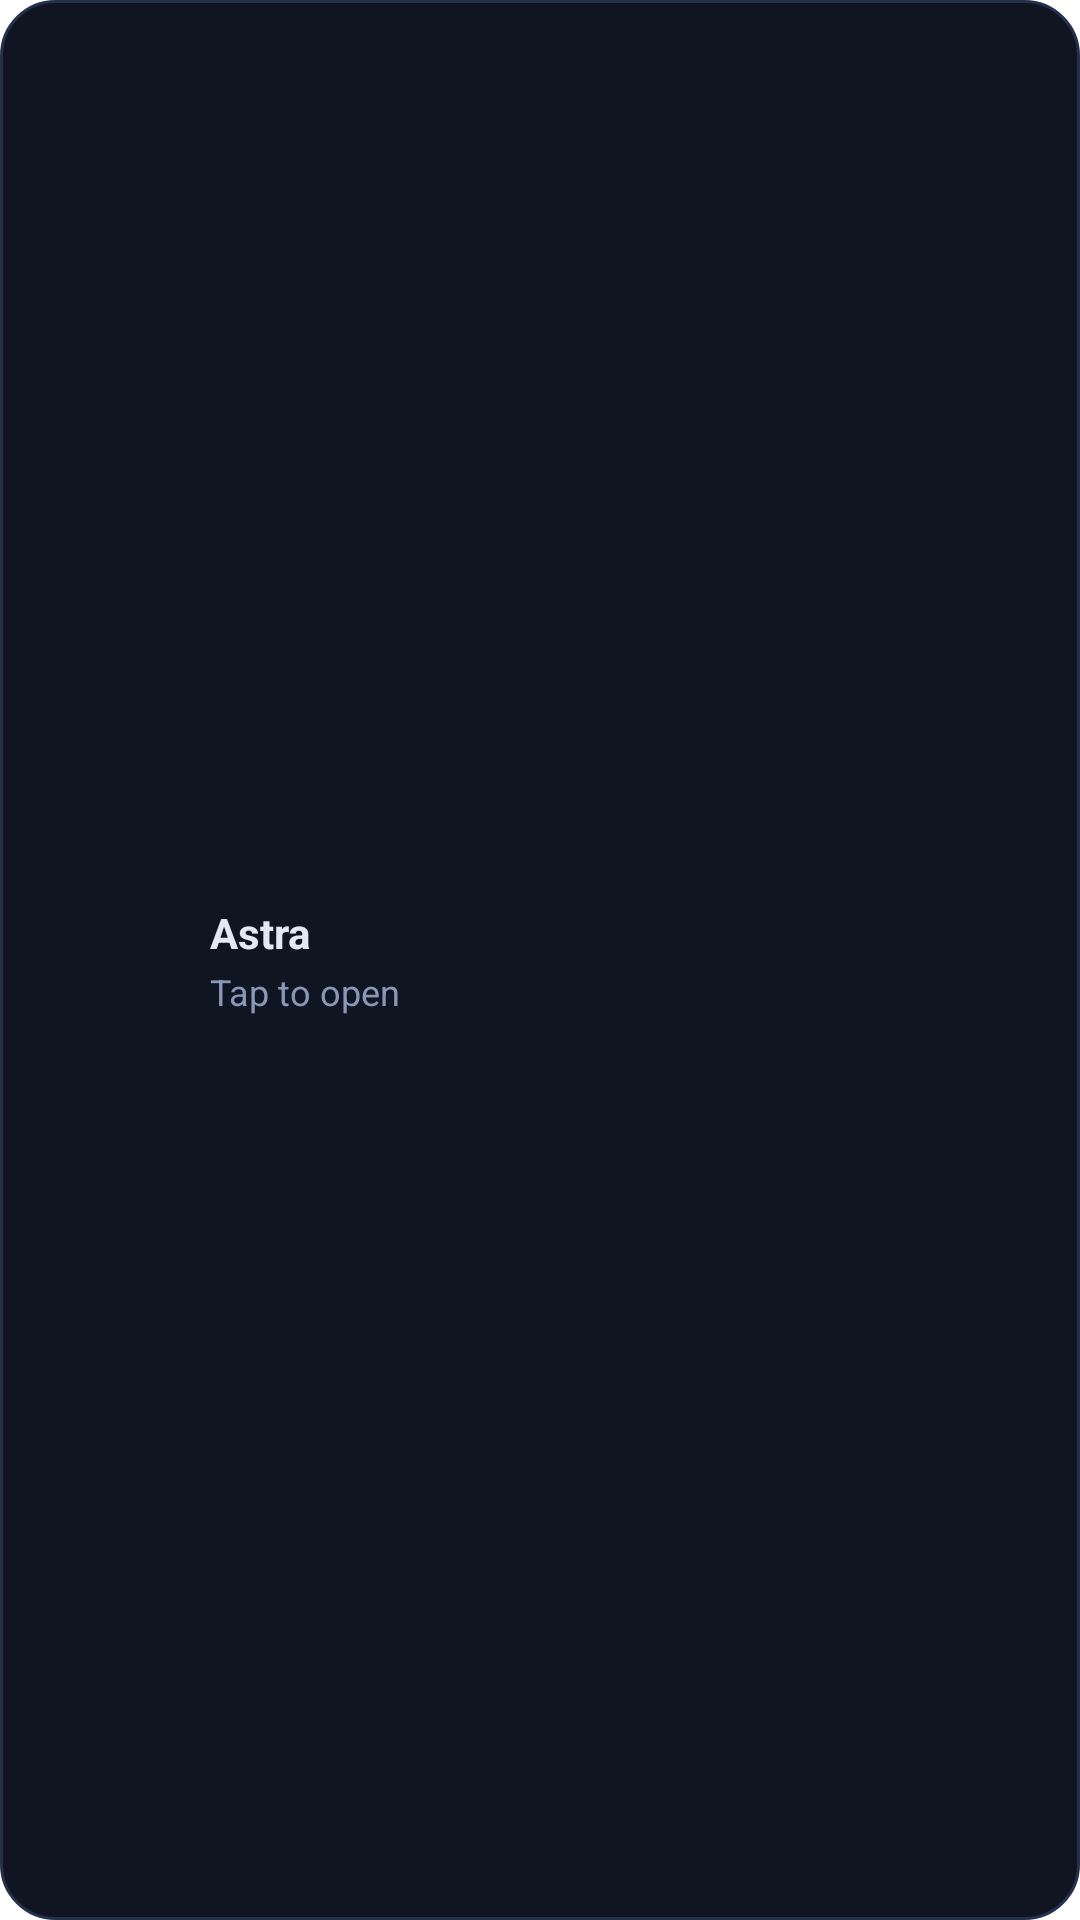

This screen was rendered from an Android layout file. Write that file and the resources it references.
<!-- AndroidManifest.xml: fallback theme Theme.MaterialComponents.DayNight.NoActionBar -->
<!-- res/layout/astra_widget_3x1.xml -->
<LinearLayout xmlns:android="http://schemas.android.com/apk/res/android"
  android:id="@+id/astra_widget_root"
  android:layout_width="match_parent"
  android:layout_height="match_parent"
  android:background="@drawable/astra_widget_background"
  android:gravity="center_vertical"
  android:orientation="horizontal"
  android:paddingStart="8dp"
  android:paddingTop="7dp"
  android:paddingEnd="10dp"
  android:paddingBottom="7dp">

  <ImageView
    android:id="@+id/astra_widget_art"
    android:layout_width="52dp"
    android:layout_height="52dp"
    android:contentDescription="Current artwork"
    android:scaleType="centerCrop"
    android:src="@drawable/astra_widget_art_placeholder" />

  <LinearLayout
    android:layout_width="0dp"
    android:layout_height="match_parent"
    android:layout_marginStart="10dp"
    android:layout_weight="1"
    android:gravity="center_vertical"
    android:orientation="vertical">

    <TextView
      android:id="@+id/astra_widget_title"
      android:layout_width="match_parent"
      android:layout_height="wrap_content"
      android:ellipsize="end"
      android:maxLines="1"
      android:text="Astra"
      android:textColor="#e2e8f4"
      android:textSize="14sp"
      android:textStyle="bold" />

    <TextView
      android:id="@+id/astra_widget_artist"
      android:layout_width="match_parent"
      android:layout_height="wrap_content"
      android:layout_marginTop="2dp"
      android:ellipsize="end"
      android:maxLines="1"
      android:text="Tap to open"
      android:textColor="#8a98b8"
      android:textSize="12sp" />
  </LinearLayout>
</LinearLayout>
<!-- resources referenced by this layout -->
<resources>
  <!-- drawable astra_widget_art_placeholder (drawable) -->
  <shape xmlns:android="http://schemas.android.com/apk/res/android" android:shape="rectangle">
    <size android:width="64dp" android:height="64dp" />
    <solid android:color="#00000000" />
  </shape>
  <!-- drawable astra_widget_background (drawable) -->
  <shape xmlns:android="http://schemas.android.com/apk/res/android">
    <solid android:color="#101522" />
    <stroke android:width="1dp" android:color="#25304a" />
    <corners android:radius="18dp" />
  </shape>
</resources>
